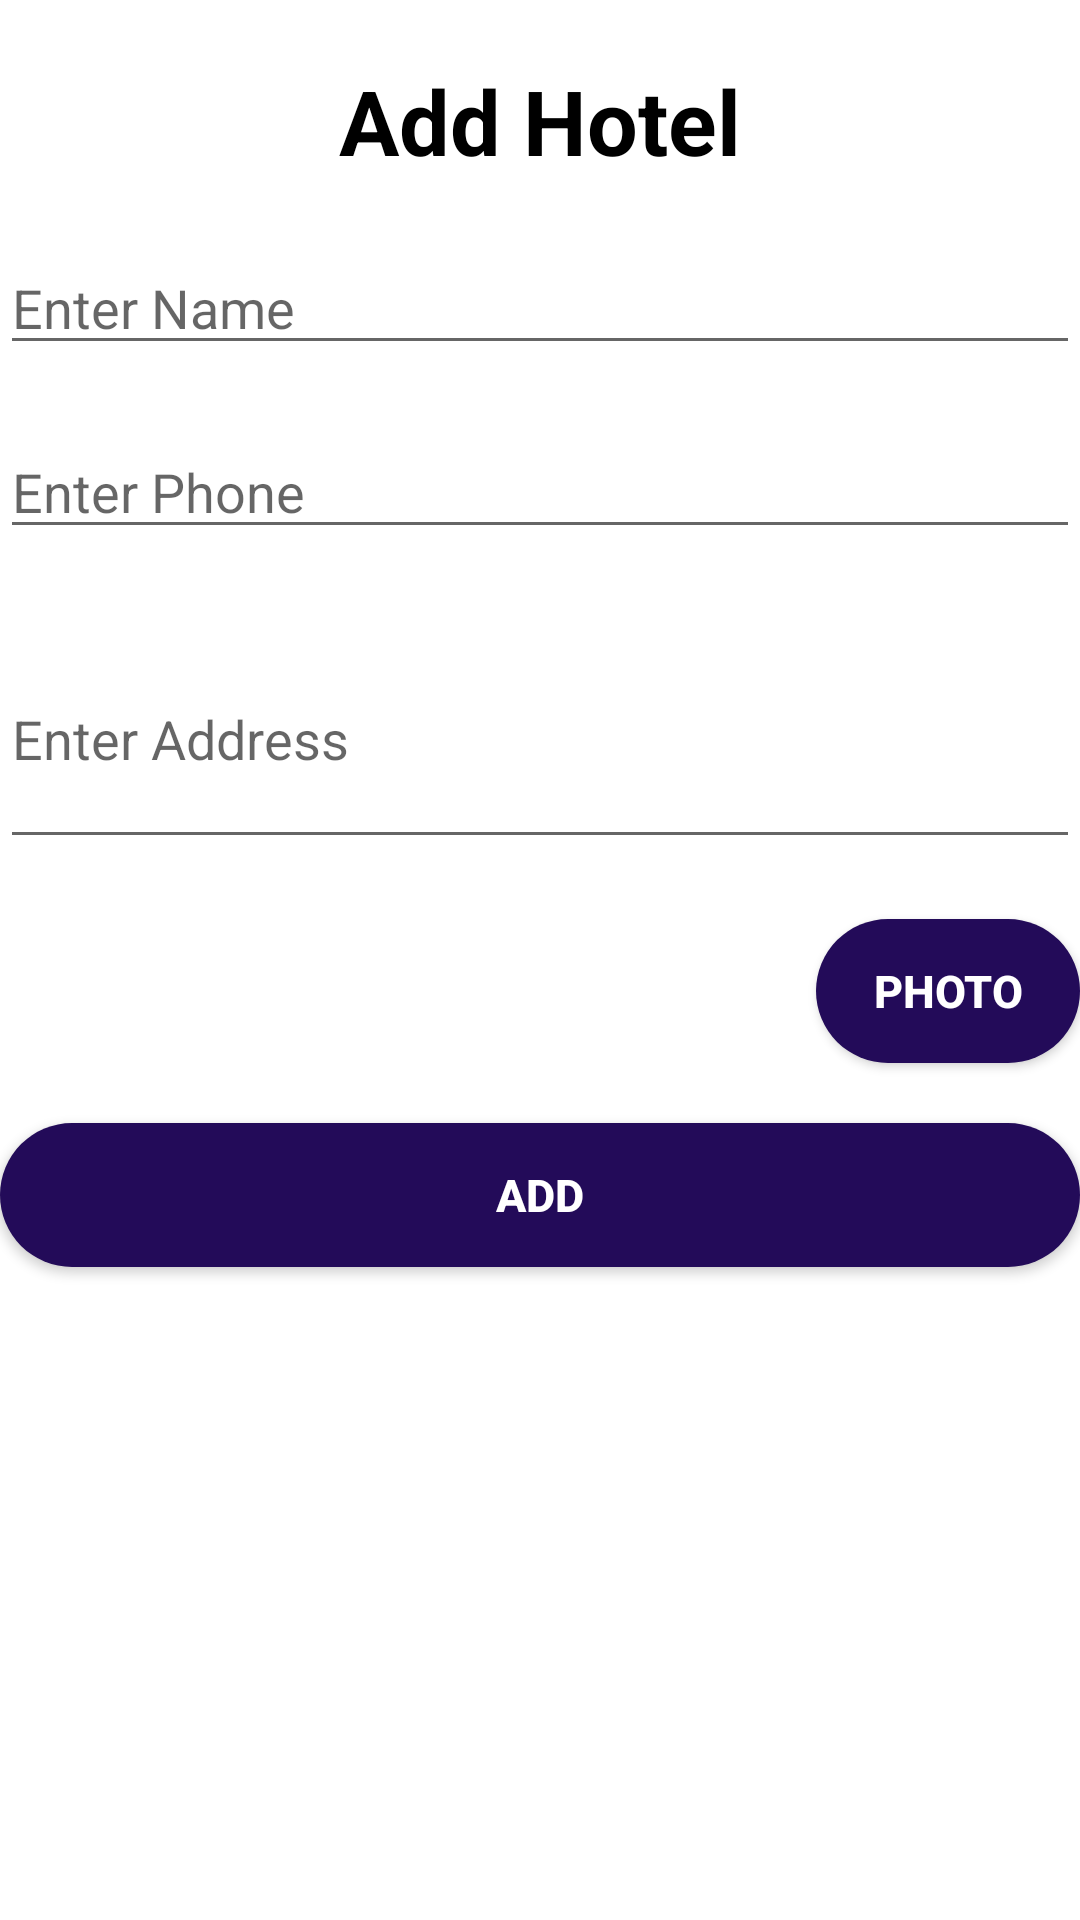

Android layout source for this screen:
<!-- AndroidManifest.xml: application theme Theme.Foodmagpie -->
<!-- res/layout/activity_add_hotel.xml -->
<?xml version="1.0" encoding="utf-8"?>
<LinearLayout xmlns:android="http://schemas.android.com/apk/res/android"
    xmlns:app="http://schemas.android.com/apk/res-auto"
    xmlns:tools="http://schemas.android.com/tools"
    android:layout_width="match_parent"
    android:layout_height="match_parent"
    tools:context=".AddHotelActivity"
    android:orientation="vertical"
    android:layout_margin="20dp"
    android:layout_gravity="center">

    <TextView
        android:layout_width="match_parent"
        android:layout_height="wrap_content"
        android:text="Add Hotel"
        android:textSize="30dp"

        android:gravity="center"
        android:layout_marginTop="20dp"
        android:textStyle="bold"
        android:textColor="#000"/>


    <EditText
        android:id="@+id/etname"
        android:layout_width="match_parent"
        android:layout_height="wrap_content"
        android:hint="Enter Name"
        android:layout_marginTop="20dp"
        android:inputType="text"
        android:focusedByDefault="true"
        />


    <EditText
        android:id="@+id/etphone"
        android:layout_width="match_parent"
        android:layout_height="wrap_content"
        android:hint="Enter Phone"
        android:layout_marginTop="20dp"
        android:inputType="text"
        android:focusedByDefault="true"
        />


    <EditText
        android:id="@+id/etaddress"
        android:layout_width="match_parent"
        android:layout_height="wrap_content"
        android:hint="Enter Address"
        android:lines="3"
        android:layout_marginTop="20dp"
        android:inputType="textMultiLine"
        />


    <Button
        android:id="@+id/btnimageupload"
        android:layout_width="wrap_content"
        android:layout_height="wrap_content"
        android:background="@drawable/button"
        android:layout_gravity="right"
        android:text="Photo"
        android:textStyle="bold"
        android:textSize="15dp"
        android:textColor="#fff"
        android:layout_marginTop="20dp"/>

    <Button
        android:id="@+id/btnadd"
        android:layout_width="match_parent"
        android:layout_height="wrap_content"
        android:background="@drawable/button"
        android:layout_gravity="center"
        android:text="Add"
        android:textStyle="bold"
        android:textSize="15dp"
        android:textColor="#fff"
        android:layout_marginTop="20dp"/>




</LinearLayout>
<!-- resources referenced by this layout -->
<resources>
  <!-- drawable button (drawable) -->
  <?xml version="1.0" encoding="utf-8"?>
  <shape xmlns:android="http://schemas.android.com/apk/res/android">
  
  
      <solid
          android:color="#230B59">
      </solid>
  
      <corners
          android:radius="30dp">
      </corners>
  
  
  </shape>
  <style name="Theme.Foodmagpie" parent="Theme.MaterialComponents.DayNight.DarkActionBar">
          
          <item name="colorPrimary">@color/purple_500</item>
          <item name="colorPrimaryVariant">@color/purple_700</item>
          <item name="colorOnPrimary">@color/white</item>
          
          <item name="colorSecondary">@color/teal_200</item>
          <item name="colorSecondaryVariant">@color/teal_700</item>
          <item name="colorOnSecondary">@color/black</item>
          
          <item name="android:statusBarColor" tools:targetApi="l">?attr/colorPrimaryVariant</item>
          
      </style>
  <!-- not gathered from this repository: default colours our renderer supplied (Android Studio template values) -->
  <color name="purple_500">#FF6200EE</color>
  <color name="purple_700">#FF3700B3</color>
  <color name="teal_200">#FF03DAC5</color>
  <color name="teal_700">#FF018786</color>
  <color name="black">#FF000000</color>
  <color name="white">#FFFFFFFF</color>
</resources>
